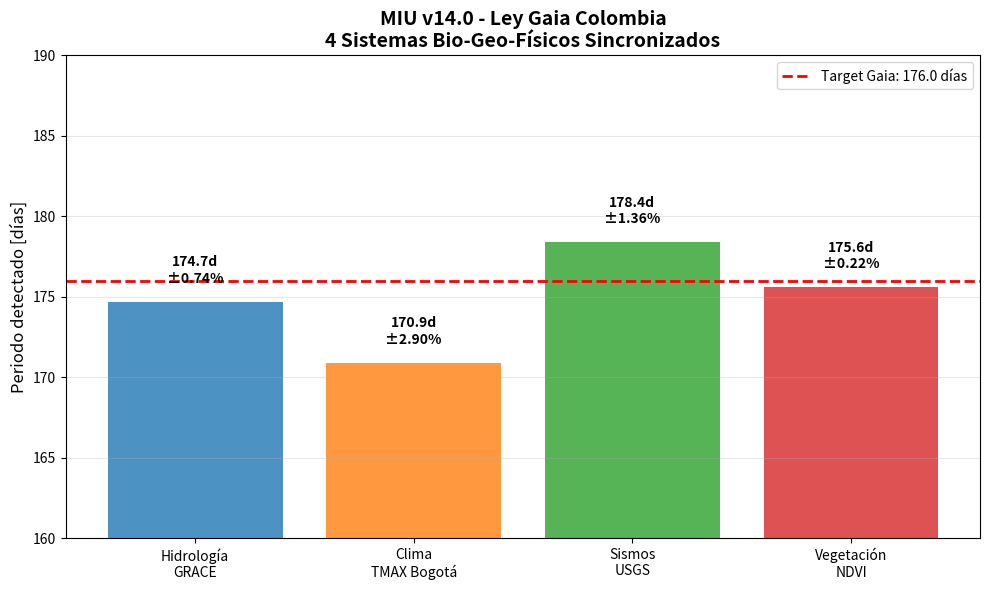

This chart was generated by the following Python code: (Note: this script raises an exception after producing the figure.)
import matplotlib.pyplot as plt
import numpy as np

# Datos v14.0 validados
nodos = ['Hidrología\nGRACE', 'Clima\nTMAX Bogotá', 'Sismos\nUSGS', 'Vegetación\nNDVI']
periodos = [174.7, 170.9, 178.4, 175.6]
errores = [0.74, 2.90, 1.36, 0.22]
target = 176.0

plt.figure(figsize=(10,6))
bars = plt.bar(nodos, periodos, color=['#1f77b4','#ff7f0e','#2ca02c','#d62728'], alpha=0.8)
plt.axhline(y=target, color='red', linestyle='--', linewidth=2, label=f'Target Gaia: {target} días')

# Etiquetas con error
for i, (p, e) in enumerate(zip(periodos, errores)):
    plt.text(i, p+1, f'{p:.1f}d\n±{e:.2f}%', ha='center', va='bottom', fontsize=10, fontweight='bold')

plt.ylabel('Periodo detectado [días]', fontsize=12)
plt.title('MIU v14.0 - Ley Gaia Colombia\n4 Sistemas Bio-Geo-Físicos Sincronizados', fontsize=14, fontweight='bold')
plt.legend()
plt.ylim(160, 190)
plt.grid(axis='y', alpha=0.3)
plt.tight_layout()

# Guardar imagen
plt.savefig('/storage/emulated/0/scripts/miu_v14_colombia.png', dpi=150)
print("Imagen guardada en: /storage/emulated/0/scripts/miu_v14_colombia.png")
print(f"Promedio: {np.mean(periodos):.1f} días | Error total: {abs(np.mean(periodos)-target)/target*100:.2f}%")
